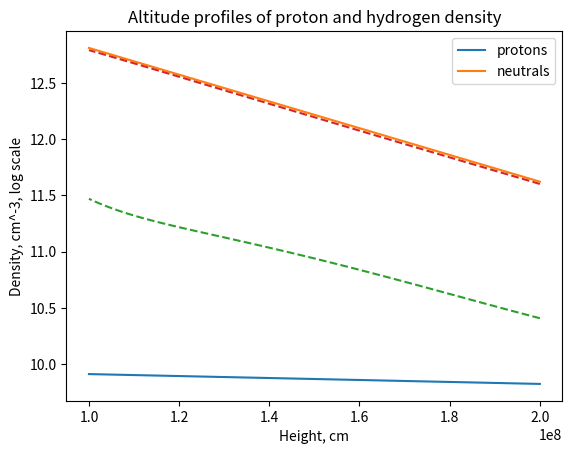
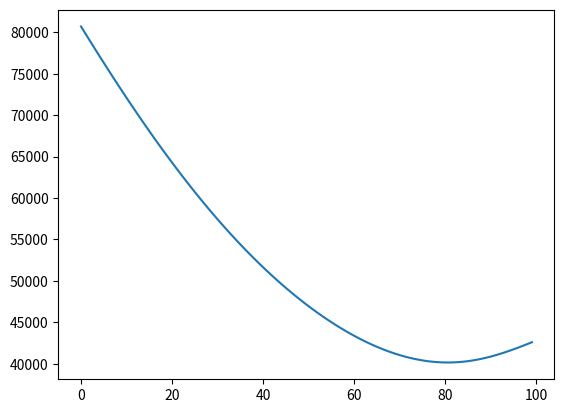

These charts were generated, in order, by the following Python code:
# -*- coding: utf-8 -*-
"""
Created on Fri May 18 17:22:03 2018

@author: atkachen
"""

from math import sqrt, exp, pi 
import numpy as np
import matplotlib.pyplot as plt

################ input parameters ########################################################

n_t = 1000   #number of timesteps
T = 0.001        #full time interval
n_z = 100     #number of spatial steps


############## calculation of initial profiles of density ################################

h1 = 2.0 * 10**8 #cm
h2 = 1.0 * 10**8 #cm
n_n_0 =  1.0 * 10**14 #cm^-3
n_i_0 = n_n_0 * 0.0001 #cm^-3
T_n = 11600.0 #K
T_i = 13.6 * 11600.0 #K
m = 1.6 * 10**(-24) 
k_b = 1.3807*10**(-16) #erg/K
m_e = 9.1094*10**(-28) #g
sigma = 2.0*10**(-17) #cm^2
e_ioniz = 2.18*10**(-11) #erg
g = 27400.0 #cm/s^2

x = np.linspace(h1, h2, n_z)
n_n = []
n_i = []

for h in x:
    n_n.append(n_n_0 * exp( - m * g * h / k_b / T_n))
    n_i.append(n_i_0 * exp( - m * g * h / k_b / T_i))

################# calculating initial profiles and ioniz. coef ###########################
            
u_0 = [[0.0 for u_01 in range(2)] for u_02 in range(n_z)]
tem_n_0 = []
tem_i_0 = []
coef_0 = []
pre_calc = []
 
for w in range(n_z):
    u_0[w][0] = n_i[w]
    u_0[w][1] = n_n[w]
    tem_n_0.append(T_n)
    tem_i_0.append(T_i)
    coef_0.append(sqrt(8.0 * k_b * tem_i_0[w] / pi / m_e) * sigma * (e_ioniz / k_b / tem_i_0[w] + 2.0)\
    * exp(-e_ioniz / k_b / tem_i_0[w]) - 2.7 * 10**(-13) * (tem_i_0[w] / 11600.0)**(-0.75))
    pre_calc.append(2 * u_0[w][0] * k_b * tem_i_0[w])

u_0 = np.array(u_0)
tem_i_0 = np.array(tem_i_0)
tem_n_0 = np.array(tem_n_0)
coef_0 = np.array(coef_0) 
pre_calc = np.array(pre_calc)   

######################### forward euler scheme ##############################################

def forward_euler(n_t, T, n_z, u_0, pre_calc, tem_i_0, tem_n_0, coef_0):
    dt = float(T/n_t)
    #dz = float(H/n_z)
    u = [[[0.0 for u_1 in range(2) ] for u_2 in range(n_z)] for u_3 in range(n_t)]
    tem_i = [[0.0 for tem_1 in range(n_z)] for tem_2 in range(n_t)]
    tem_n = [[0.0 for tem_1 in range(n_z)] for tem_2 in range(n_t)]
    pre_e = [[0.0 for pre_1 in range(n_z)] for pre_2 in range(n_t)]
    coef = [[0.0 for coef_1 in range(n_z)] for coef_2 in range(n_t)]
    u = np.array(u)
    tem_i = np.array(tem_i)
    tem_n = np.array(tem_n) 
    pre_e = np.array(pre_e)
    coef= np.array(coef)
    t = np.zeros(n_t+1)
    z = np.zeros(n_z+1)
    #V_i = 0
    u[0] = u_0
    tem_i[0] = tem_i_0
    tem_n[0] = tem_n_0
    pre_e[0] = pre_calc
    coef[0] = coef_0
    t[0] = 0
    z[0] = 0
    for i in range(n_t-1):
        for s_ind in range(n_z):
            for sp in range(2):
                t[i+1] = t[i] + dt
                u[i+1][s_ind][sp] = u[i][s_ind][sp] + (-1)**sp * dt * coef[i][s_ind] * u[i][s_ind][0] * u[i][s_ind][1]
            pre_e[i+1][s_ind] = 2 * u[i][s_ind][0] * k_b  * tem_i[i][s_ind]   
            tem_i[i+1][s_ind] = pre_e[i][s_ind] / u[i][s_ind][0] / k_b / 2.0
            coef[i+1][s_ind] = sqrt(8.0 * k_b * tem_i[i][s_ind] / pi / m_e) * sigma * (e_ioniz / k_b / tem_i[i][s_ind] + 2.0) \
            * exp(-e_ioniz / k_b / tem_i[i][s_ind]) - 2.7 * 10**(-13) * (tem_i[i][s_ind] / 11600.0)**(-0.75)
		
    print('dt = %f\n' %dt)
    return u, pre_e, tem_i, tem_n, coef, t 

########## plotting section ###################################################################

[u, pre_e, tem_i, tem_n, coef, t] = forward_euler(n_t, T, n_z, u_0, pre_calc, tem_i_0, tem_n_0, coef_0)
u = np.array(u)

plt.plot(x, np.log10(u[0][:][:]))
plt.plot(x, np.log10(u[n_t-1][:][:]), '--')
plt.legend(['protons', 'neutrals'])
plt.title('Altitude profiles of proton and hydrogen density')
plt.ylabel('Density, cm^-3, log scale')
plt.xlabel('Height, cm')

plt.figure()
plt.plot(tem_i[n_t-1][:])
#################################################################################################

